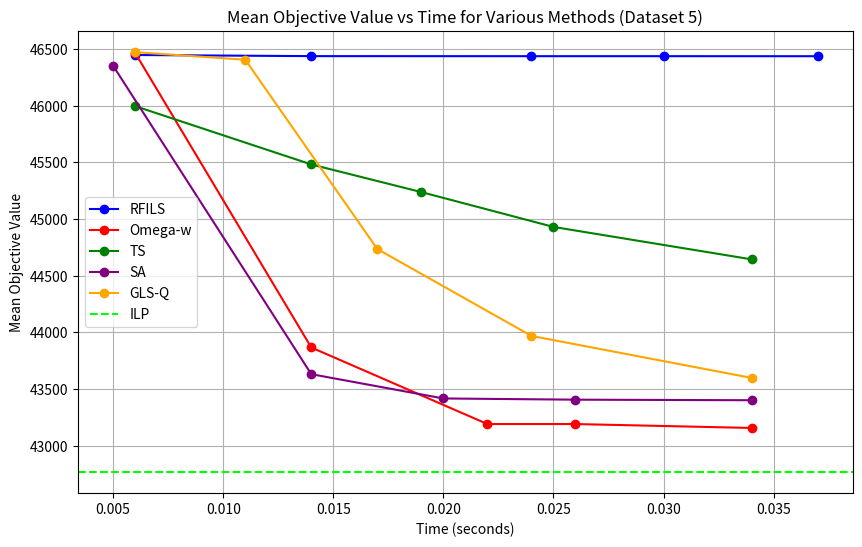

Generate this figure with matplotlib:
import matplotlib.pyplot as plt

# Data for RFILS (Dataset 5)
time_points_rfi = [0.006, 0.014, 0.024, 0.030, 0.037]
mean_objective_rfi_new = [46447.10, 46437.03, 46436.57, 46436.57, 46436.43]

# Data for Omega-W (Dataset 5)
time_points_omega_w_new = [0.006, 0.014, 0.022, 0.026, 0.034]
mean_objective_omega_w_dataset5 = [46465.07, 43866.83, 43191.43, 43191.43, 43156.93]

# Data for Tabu Search (Dataset 5)
time_points_tabu_search = [0.006, 0.014, 0.019, 0.025, 0.034]
mean_objective_tabu_search = [45996.00, 45481.73, 45237.60, 44930.47, 44644.30]

# Data for Simulated Annealing (Dataset 5)
time_points_sim_annealing = [0.005, 0.014, 0.020, 0.026, 0.034]
mean_objective_sim_annealing = [46351.77, 43631.40, 43417.13, 43406.43, 43401.50]

# Data for GLS-Q (Dataset 5)
time_points_gls_5 = [0.006, 0.011, 0.017, 0.024, 0.034]
mean_objective_gls_5 = [46472.13, 46405.33, 44735.27, 43968.90, 43598.47]

# Plotting the graph for Dataset 5
plt.figure(figsize=(10, 6))

# Plot for RFILS (new data, replacing RFI)
plt.plot(time_points_rfi, mean_objective_rfi_new, marker='o', label='RFILS', linestyle='-', color='blue')

# Plot for Omega-W (Dataset 5)
plt.plot(time_points_omega_w_new, mean_objective_omega_w_dataset5, marker='o', label='Omega-w', linestyle='-', color='red')

# Plot for Tabu Search (Dataset 5)
plt.plot(time_points_tabu_search, mean_objective_tabu_search, marker='o', label='TS', linestyle='-', color='green')

# Plot for Simulated Annealing (Dataset 5)
plt.plot(time_points_sim_annealing, mean_objective_sim_annealing, marker='o', label='SA', linestyle='-', color='purple')

# Plot for GLS-Q (Dataset 5)
plt.plot(time_points_gls_5, mean_objective_gls_5, marker='o', label='GLS-Q', linestyle='-', color='orange')

# Adding a reference line for Integer Linear Programming (ILP) value
plt.axhline(y=42767, color='lime', linestyle='--', label='ILP')

# Adding labels and title
plt.xlabel('Time (seconds)')
plt.ylabel('Mean Objective Value')
plt.title('Mean Objective Value vs Time for Various Methods (Dataset 5)')
plt.grid(True)
plt.legend()

# Show the plot
plt.show()